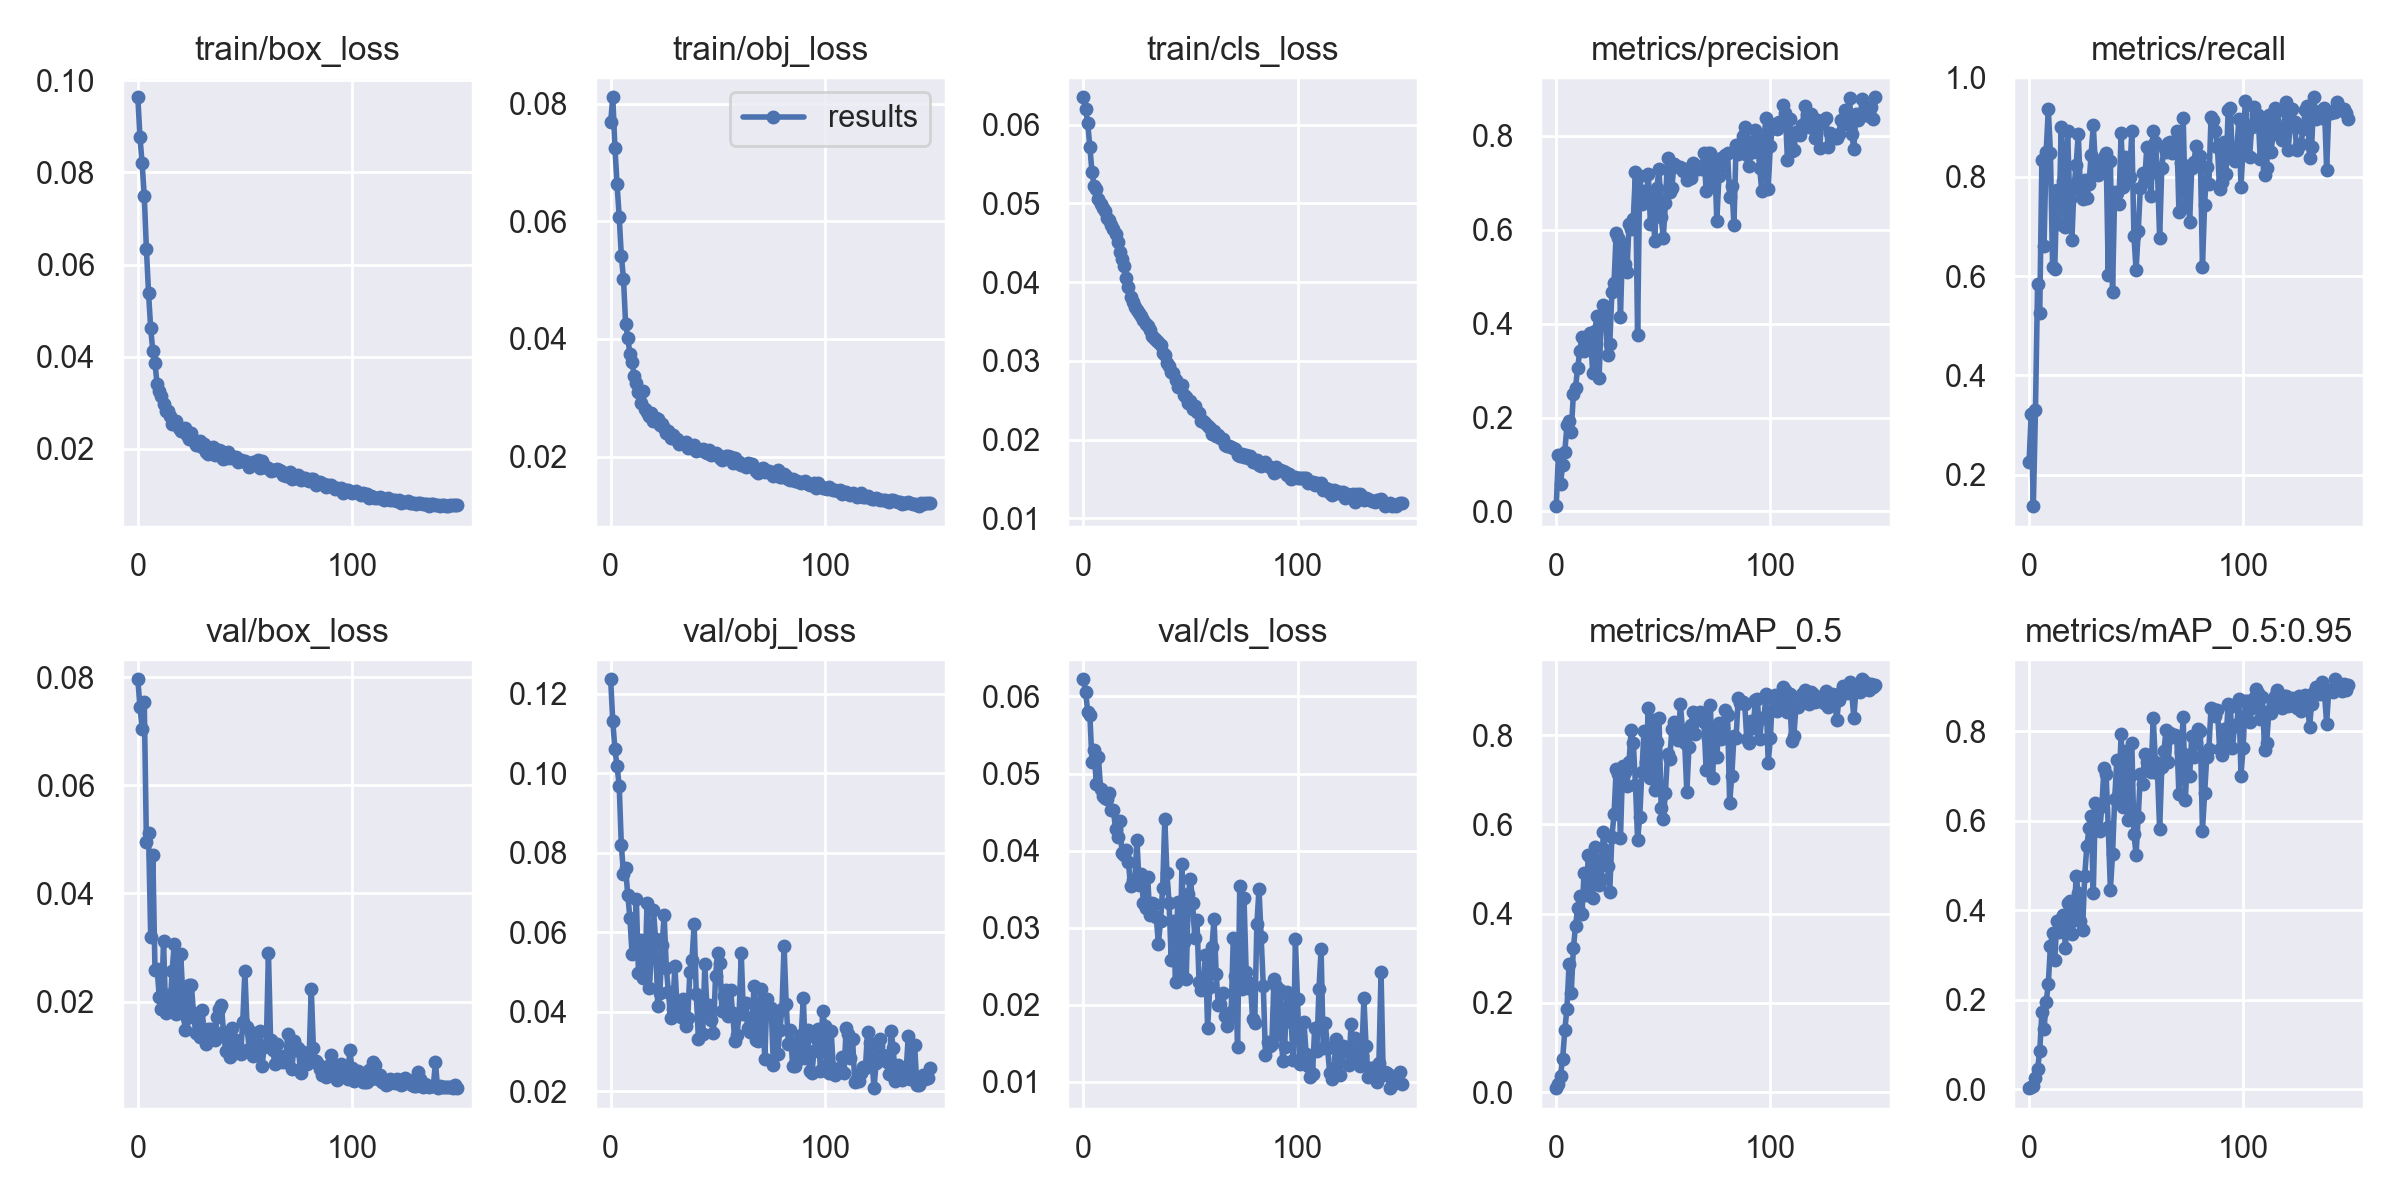

Data behind this chart, as committed beside it:
epoch, train/box_loss, train/obj_loss, train/cls_loss, metrics/precision, metrics/recall, metrics/mAP_0.5, metrics/mAP_0.5:0.95, val/box_loss, val/obj_loss, val/cls_loss, x/lr0, x/lr1, x/lr2
0, 0.09629, 0.07684, 0.06346, 0.01129, 0.225, 0.009143, 0.002002, 0.0796, 0.1237, 0.06223, 0.00251, 0.00251, 0.07741
1, 0.08761, 0.08111, 0.06199, 0.1199, 0.3221, 0.01854, 0.005041, 0.07441, 0.1131, 0.06062, 0.00503, 0.00503, 0.05473
2, 0.08195, 0.07255, 0.06015, 0.05878, 0.1369, 0.03728, 0.006941, 0.07046, 0.106, 0.05803, 0.007547, 0.007547, 0.03205
3, 0.07488, 0.06631, 0.05718, 0.09922, 0.3306, 0.07547, 0.02505, 0.07535, 0.1017, 0.05756, 0.009991, 0.009991, 0.009991
4, 0.06343, 0.06077, 0.05394, 0.1276, 0.5849, 0.1388, 0.0458, 0.04949, 0.09691, 0.05154, 0.009991, 0.009991, 0.009991
5, 0.05387, 0.05413, 0.05217, 0.1833, 0.5252, 0.1875, 0.08414, 0.05123, 0.08187, 0.05305, 0.009984, 0.009984, 0.009984
6, 0.04614, 0.05024, 0.05176, 0.192, 0.8334, 0.2884, 0.1716, 0.03195, 0.07475, 0.0486, 0.009975, 0.009975, 0.009975
7, 0.04125, 0.04255, 0.05057, 0.1698, 0.6598, 0.2215, 0.1334, 0.04714, 0.07606, 0.05209, 0.009964, 0.009964, 0.009964
8, 0.03863, 0.04024, 0.04988, 0.2501, 0.8506, 0.3227, 0.1945, 0.02587, 0.06933, 0.04806, 0.009952, 0.009952, 0.009952
9, 0.03401, 0.03743, 0.04936, 0.2637, 0.9366, 0.372, 0.2358, 0.02607, 0.06364, 0.04709, 0.009937, 0.009937, 0.009937
10, 0.03253, 0.03609, 0.04901, 0.306, 0.8477, 0.4129, 0.3205, 0.02084, 0.0544, 0.04686, 0.00992, 0.00992, 0.00992
11, 0.03143, 0.03365, 0.0482, 0.3408, 0.6186, 0.4387, 0.3478, 0.01854, 0.05478, 0.04674, 0.009902, 0.009902, 0.009902
12, 0.02963, 0.03247, 0.04795, 0.3722, 0.615, 0.4002, 0.2878, 0.03115, 0.06846, 0.04746, 0.009881, 0.009881, 0.009881
13, 0.02831, 0.03096, 0.04728, 0.3427, 0.7731, 0.4912, 0.3766, 0.01795, 0.04971, 0.04521, 0.009859, 0.009859, 0.009859
14, 0.02815, 0.02917, 0.04673, 0.3573, 0.7053, 0.4409, 0.3519, 0.02121, 0.058, 0.04522, 0.009834, 0.009834, 0.009834
15, 0.02711, 0.03118, 0.04607, 0.3508, 0.9011, 0.5307, 0.3796, 0.01836, 0.04846, 0.04281, 0.009808, 0.009808, 0.009808
16, 0.02542, 0.02803, 0.04511, 0.3796, 0.7917, 0.5278, 0.3896, 0.02557, 0.04844, 0.0418, 0.00978, 0.00978, 0.00978
17, 0.02551, 0.02765, 0.04387, 0.2952, 0.6999, 0.4347, 0.3145, 0.03061, 0.06748, 0.04382, 0.00975, 0.00975, 0.00975
18, 0.0261, 0.02697, 0.04295, 0.3844, 0.8915, 0.549, 0.4148, 0.01761, 0.04588, 0.03965, 0.009718, 0.009718, 0.009718
19, 0.02452, 0.02745, 0.04208, 0.4163, 0.7562, 0.5204, 0.4198, 0.01928, 0.05359, 0.03945, 0.009684, 0.009684, 0.009684
20, 0.02389, 0.02604, 0.04046, 0.2837, 0.6719, 0.4654, 0.3468, 0.02878, 0.06561, 0.04002, 0.009648, 0.009648, 0.009648
21, 0.02424, 0.02651, 0.03944, 0.4086, 0.7786, 0.4772, 0.3782, 0.02134, 0.05818, 0.03854, 0.009611, 0.009611, 0.009611
22, 0.02456, 0.02636, 0.03805, 0.4395, 0.8244, 0.582, 0.4763, 0.01464, 0.04139, 0.0354, 0.009572, 0.009572, 0.009572
23, 0.02309, 0.02534, 0.0375, 0.4194, 0.8867, 0.5427, 0.4372, 0.01699, 0.04481, 0.03617, 0.009531, 0.009531, 0.009531
24, 0.02206, 0.02546, 0.03679, 0.3336, 0.7725, 0.506, 0.376, 0.02302, 0.05677, 0.03623, 0.009488, 0.009488, 0.009488
25, 0.02353, 0.02482, 0.03643, 0.3565, 0.7545, 0.4495, 0.3545, 0.023, 0.06424, 0.04143, 0.009443, 0.009443, 0.009443
26, 0.02179, 0.02405, 0.03613, 0.4679, 0.7927, 0.5729, 0.4762, 0.01792, 0.05099, 0.03549, 0.009397, 0.009397, 0.009397
27, 0.02092, 0.02442, 0.03566, 0.4875, 0.7567, 0.6229, 0.5434, 0.01414, 0.04494, 0.03692, 0.009349, 0.009349, 0.009349
28, 0.02094, 0.02317, 0.03513, 0.5939, 0.7859, 0.7252, 0.5828, 0.0164, 0.03835, 0.03317, 0.0093, 0.0093, 0.0093
29, 0.0217, 0.02368, 0.03471, 0.5833, 0.8439, 0.712, 0.6108, 0.01347, 0.0406, 0.03252, 0.009248, 0.009248, 0.009248
30, 0.02047, 0.02304, 0.03438, 0.4153, 0.9042, 0.5689, 0.4386, 0.01844, 0.0515, 0.03654, 0.009195, 0.009195, 0.009195
31, 0.02102, 0.02292, 0.03396, 0.5701, 0.822, 0.7303, 0.639, 0.01394, 0.04128, 0.03161, 0.009141, 0.009141, 0.009141
32, 0.01922, 0.02206, 0.03313, 0.5278, 0.8034, 0.7175, 0.6257, 0.01217, 0.03944, 0.03316, 0.009084, 0.009084, 0.009084
33, 0.01891, 0.02231, 0.03295, 0.5103, 0.8136, 0.6866, 0.5756, 0.01483, 0.03865, 0.03306, 0.009027, 0.009027, 0.009027
34, 0.02026, 0.02233, 0.03267, 0.6117, 0.8316, 0.7405, 0.6319, 0.01486, 0.04308, 0.03145, 0.008967, 0.008967, 0.008967
35, 0.02049, 0.02245, 0.03243, 0.6011, 0.8395, 0.8121, 0.7166, 0.01384, 0.03642, 0.02794, 0.008906, 0.008906, 0.008906
36, 0.01876, 0.02142, 0.03202, 0.6239, 0.8473, 0.7826, 0.7044, 0.01279, 0.03834, 0.03084, 0.008844, 0.008844, 0.008844
37, 0.0189, 0.02172, 0.03097, 0.7236, 0.6026, 0.6893, 0.5849, 0.01719, 0.05006, 0.03517, 0.00878, 0.00878, 0.00878
38, 0.01981, 0.02155, 0.03076, 0.375, 0.8319, 0.5653, 0.4459, 0.01868, 0.05304, 0.04412, 0.008715, 0.008715, 0.008715
39, 0.01958, 0.0219, 0.02969, 0.7148, 0.5679, 0.617, 0.5248, 0.0194, 0.06203, 0.03706, 0.008648, 0.008648, 0.008648
40, 0.01783, 0.02097, 0.02933, 0.655, 0.7685, 0.718, 0.6482, 0.0144, 0.04441, 0.03318, 0.00858, 0.00858, 0.00858
41, 0.018, 0.02109, 0.02853, 0.6822, 0.7671, 0.8101, 0.7344, 0.01091, 0.03307, 0.02581, 0.008511, 0.008511, 0.008511
42, 0.01923, 0.02109, 0.02847, 0.6669, 0.746, 0.741, 0.6621, 0.01384, 0.04357, 0.03087, 0.00844, 0.00844, 0.00844
43, 0.01801, 0.02135, 0.02755, 0.7187, 0.8886, 0.8604, 0.7944, 0.009801, 0.03435, 0.02294, 0.008368, 0.008368, 0.008368
44, 0.01826, 0.0208, 0.02672, 0.6115, 0.7787, 0.7031, 0.6292, 0.01512, 0.05196, 0.03329, 0.008295, 0.008295, 0.008295
45, 0.01819, 0.02068, 0.02679, 0.6766, 0.8401, 0.835, 0.7548, 0.01045, 0.04051, 0.02394, 0.008221, 0.008221, 0.008221
46, 0.01834, 0.02116, 0.02697, 0.5755, 0.7929, 0.6781, 0.6004, 0.01295, 0.04163, 0.03824, 0.008145, 0.008145, 0.008145
47, 0.01708, 0.0203, 0.02562, 0.6891, 0.7995, 0.7842, 0.7002, 0.01157, 0.03794, 0.0282, 0.008068, 0.008068, 0.008068
48, 0.0176, 0.02041, 0.02539, 0.7306, 0.8918, 0.8383, 0.7744, 0.01028, 0.0347, 0.02336, 0.00799, 0.00799, 0.00799
49, 0.01729, 0.02055, 0.0247, 0.628, 0.68, 0.6375, 0.5696, 0.01624, 0.04898, 0.03434, 0.007911, 0.007911, 0.007911
50, 0.01736, 0.02025, 0.02491, 0.5831, 0.6116, 0.6125, 0.5237, 0.02563, 0.05483, 0.03626, 0.007831, 0.007831, 0.007831
51, 0.01689, 0.01981, 0.02385, 0.6566, 0.6903, 0.6711, 0.6088, 0.01533, 0.05223, 0.03315, 0.00775, 0.00775, 0.00775
52, 0.01604, 0.01949, 0.02422, 0.7528, 0.7784, 0.7588, 0.7033, 0.01127, 0.04026, 0.02869, 0.007668, 0.007668, 0.007668
53, 0.01654, 0.01961, 0.02352, 0.6812, 0.8081, 0.7463, 0.6827, 0.01441, 0.044, 0.03105, 0.007585, 0.007585, 0.007585
54, 0.01709, 0.02008, 0.02339, 0.6886, 0.791, 0.8128, 0.7498, 0.00998, 0.04541, 0.02294, 0.007501, 0.007501, 0.007501
55, 0.01707, 0.02003, 0.02235, 0.7411, 0.8596, 0.8298, 0.7302, 0.01318, 0.03894, 0.02197, 0.007416, 0.007416, 0.007416
56, 0.01758, 0.01994, 0.02236, 0.736, 0.8153, 0.8208, 0.7385, 0.01132, 0.04547, 0.0225, 0.00733, 0.00733, 0.00733
57, 0.01592, 0.01895, 0.02208, 0.7336, 0.7613, 0.7894, 0.7077, 0.01453, 0.03961, 0.02643, 0.007244, 0.007244, 0.007244
58, 0.01727, 0.01977, 0.02179, 0.7336, 0.8923, 0.8699, 0.8292, 0.007991, 0.03267, 0.01697, 0.007157, 0.007157, 0.007157
59, 0.01607, 0.01887, 0.02151, 0.7263, 0.8709, 0.8091, 0.731, 0.01156, 0.03415, 0.02231, 0.007069, 0.007069, 0.007069
... 90 more rows
